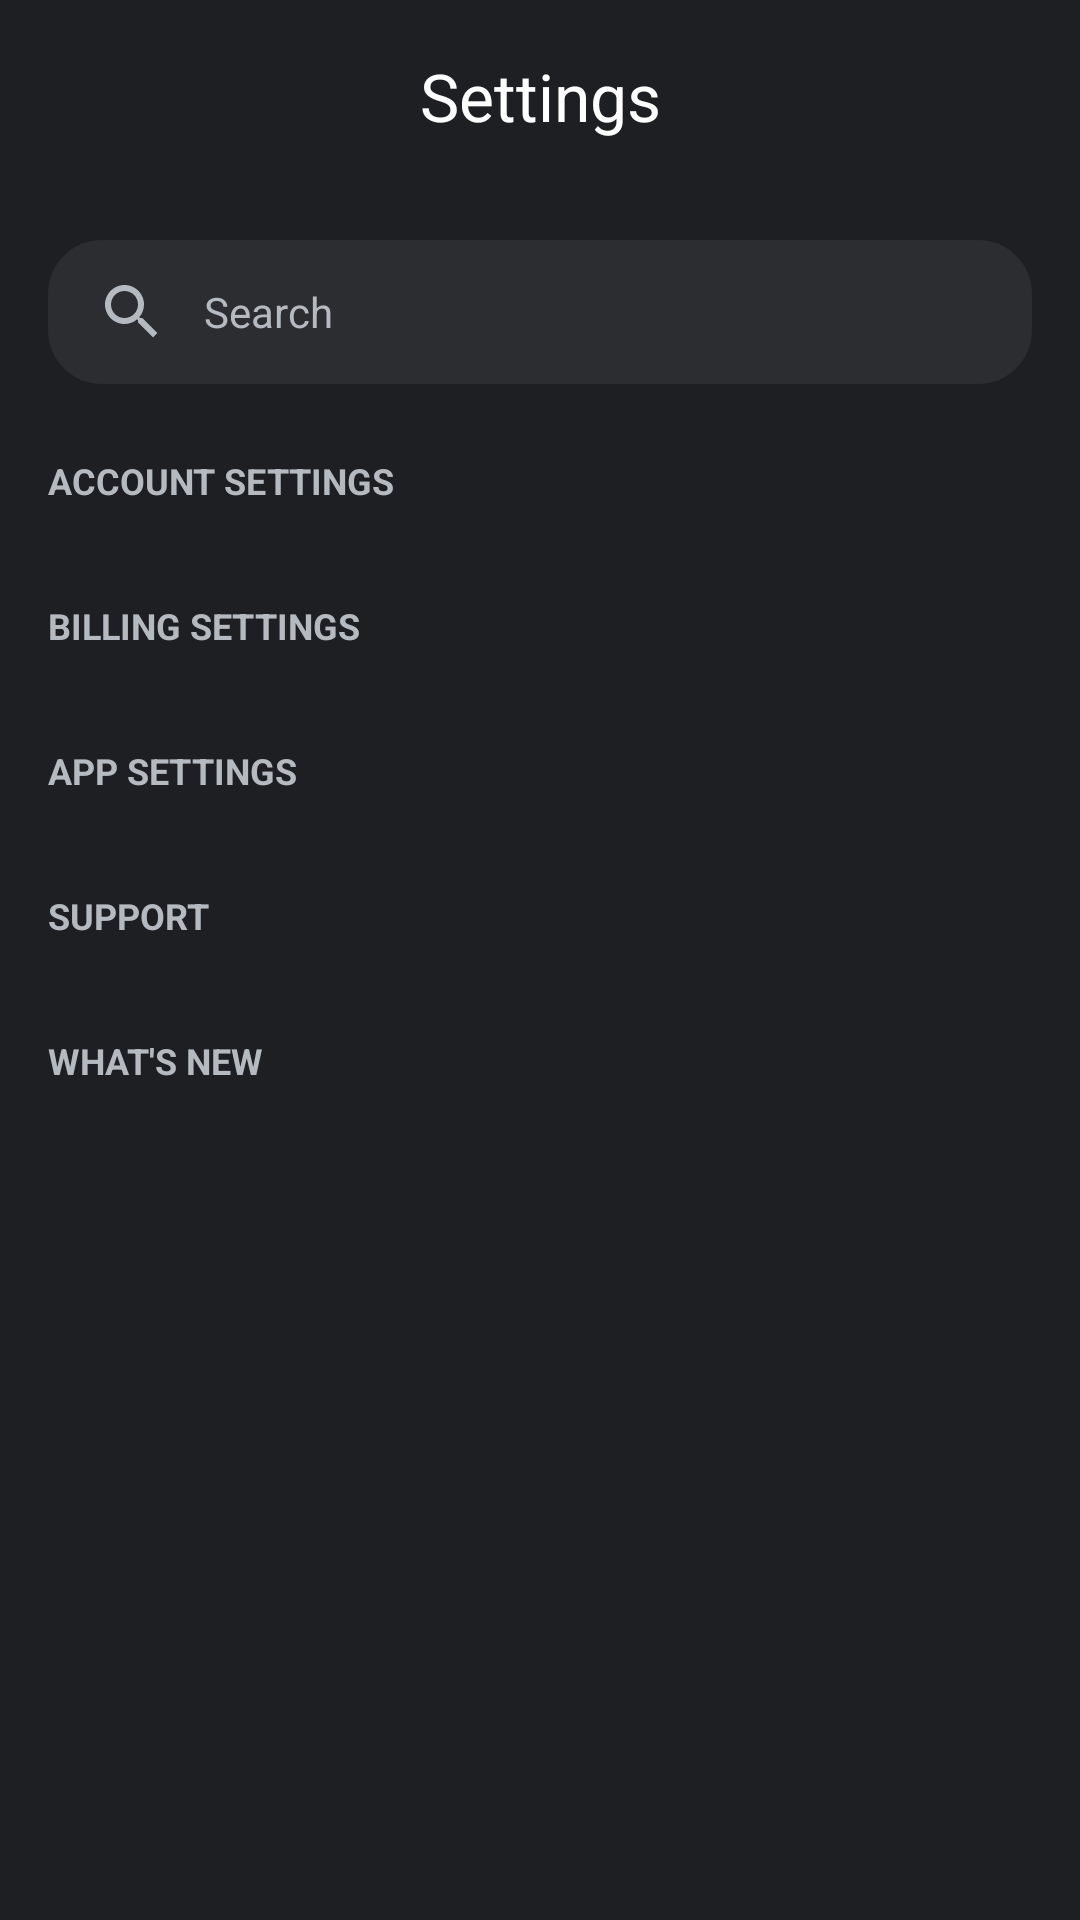

Layout XML and referenced resources for this Android screen:
<!-- AndroidManifest.xml: application theme Theme.Chatappfrontend -->
<!-- res/layout/fragment_user_settings.xml -->
<?xml version="1.0" encoding="utf-8"?>
<androidx.coordinatorlayout.widget.CoordinatorLayout xmlns:android="http://schemas.android.com/apk/res/android"
    xmlns:app="http://schemas.android.com/apk/res-auto"
    xmlns:tools="http://schemas.android.com/tools"
    android:layout_width="match_parent"
    android:layout_height="match_parent"
    android:background="@color/discord_bg_dark">

    <com.google.android.material.appbar.AppBarLayout
        android:layout_width="match_parent"
        android:layout_height="wrap_content"
        android:background="@color/discord_bg_dark"
        app:elevation="0dp">

        <com.google.android.material.appbar.MaterialToolbar
            android:id="@+id/toolbar"
            android:layout_width="match_parent"
            android:layout_height="?attr/actionBarSize"
            app:navigationIcon="@drawable/ic_arrow_back"
            app:navigationIconTint="@android:color/white"
            app:title="Settings"
            app:titleCentered="true"
            app:titleTextColor="@android:color/white" />

    </com.google.android.material.appbar.AppBarLayout>

    <androidx.core.widget.NestedScrollView
        android:layout_width="match_parent"
        android:layout_height="match_parent"
        app:layout_behavior="@string/appbar_scrolling_view_behavior">

        <LinearLayout
            android:layout_width="match_parent"
            android:layout_height="wrap_content"
            android:orientation="vertical"
            android:padding="16dp">

            
            <EditText
                android:layout_width="match_parent"
                android:layout_height="48dp"
                android:background="@drawable/bg_search_input"
                android:drawableStart="@drawable/ic_search"
                android:drawablePadding="12dp"
                android:hint="Search"
                android:importantForAutofill="no"
                android:inputType="text"
                android:paddingHorizontal="16dp"
                android:textColor="@android:color/white"
                android:textColorHint="@color/discord_text_secondary"
                android:textSize="14sp" />

            
            <TextView
                android:layout_width="match_parent"
                android:layout_height="wrap_content"
                android:layout_marginTop="24dp"
                android:layout_marginBottom="8dp"
                android:text="Account Settings"
                android:textAllCaps="true"
                android:textColor="@color/discord_text_secondary"
                android:textSize="12sp"
                android:textStyle="bold" />

            <androidx.recyclerview.widget.RecyclerView
                android:id="@+id/rvAccountSettings"
                android:layout_width="match_parent"
                android:layout_height="wrap_content"
                android:background="@drawable/bg_rounded_card"
                android:nestedScrollingEnabled="false"
                tools:listitem="@layout/item_settings_row"
                tools:itemCount="8" />

            
            <TextView
                android:layout_width="match_parent"
                android:layout_height="wrap_content"
                android:layout_marginTop="24dp"
                android:layout_marginBottom="8dp"
                android:text="Billing Settings"
                android:textAllCaps="true"
                android:textColor="@color/discord_text_secondary"
                android:textSize="12sp"
                android:textStyle="bold" />

            <androidx.recyclerview.widget.RecyclerView
                android:id="@+id/rvBillingSettings"
                android:layout_width="match_parent"
                android:layout_height="wrap_content"
                android:background="@drawable/bg_rounded_card"
                android:nestedScrollingEnabled="false"
                tools:listitem="@layout/item_settings_row"
                tools:itemCount="4" />

            
            <TextView
                android:layout_width="match_parent"
                android:layout_height="wrap_content"
                android:layout_marginTop="24dp"
                android:layout_marginBottom="8dp"
                android:text="App Settings"
                android:textAllCaps="true"
                android:textColor="@color/discord_text_secondary"
                android:textSize="12sp"
                android:textStyle="bold" />

            <androidx.recyclerview.widget.RecyclerView
                android:id="@+id/rvAppSettings"
                android:layout_width="match_parent"
                android:layout_height="wrap_content"
                android:background="@drawable/bg_rounded_card"
                android:nestedScrollingEnabled="false"
                tools:listitem="@layout/item_settings_row"
                tools:itemCount="9" />

            
            <TextView
                android:layout_width="match_parent"
                android:layout_height="wrap_content"
                android:layout_marginTop="24dp"
                android:layout_marginBottom="8dp"
                android:text="Support"
                android:textAllCaps="true"
                android:textColor="@color/discord_text_secondary"
                android:textSize="12sp"
                android:textStyle="bold" />

            <androidx.recyclerview.widget.RecyclerView
                android:id="@+id/rvSupportSettings"
                android:layout_width="match_parent"
                android:layout_height="wrap_content"
                android:background="@drawable/bg_rounded_card"
                android:nestedScrollingEnabled="false"
                tools:listitem="@layout/item_settings_row"
                tools:itemCount="3" />

            
            <TextView
                android:layout_width="match_parent"
                android:layout_height="wrap_content"
                android:layout_marginTop="24dp"
                android:layout_marginBottom="8dp"
                android:text="What's New"
                android:textAllCaps="true"
                android:textColor="@color/discord_text_secondary"
                android:textSize="12sp"
                android:textStyle="bold" />

            <androidx.recyclerview.widget.RecyclerView
                android:id="@+id/rvWhatsNewSettings"
                android:layout_width="match_parent"
                android:layout_height="wrap_content"
                android:background="@drawable/bg_rounded_card"
                android:nestedScrollingEnabled="false"
                tools:listitem="@layout/item_settings_row"
                tools:itemCount="1" />

            
            <androidx.recyclerview.widget.RecyclerView
                android:id="@+id/rvLogoutSetting"
                android:layout_width="match_parent"
                android:layout_height="wrap_content"
                android:layout_marginTop="24dp"
                android:background="@drawable/bg_rounded_card"
                android:nestedScrollingEnabled="false"
                tools:listitem="@layout/item_settings_row"
                tools:itemCount="1" />

            <View
                android:layout_width="match_parent"
                android:layout_height="32dp" />

        </LinearLayout>
    </androidx.core.widget.NestedScrollView>

</androidx.coordinatorlayout.widget.CoordinatorLayout>
<!-- res/layout/item_settings_row.xml (included above) -->
<?xml version="1.0" encoding="utf-8"?>
<LinearLayout xmlns:android="http://schemas.android.com/apk/res/android"
    xmlns:app="http://schemas.android.com/apk/res-auto"
    android:layout_width="match_parent"
    android:layout_height="56dp"
    android:clickable="true"
    android:focusable="true"
    android:gravity="center_vertical"
    android:orientation="horizontal"
    android:paddingHorizontal="16dp">

    <ImageView
        android:id="@+id/ivIcon"
        android:layout_width="24dp"
        android:layout_height="24dp"
        android:src="@drawable/ic_settings"
        app:tint="@color/discord_text_secondary" />

    <TextView
        android:id="@+id/tvTitle"
        android:layout_width="0dp"
        android:layout_height="wrap_content"
        android:layout_weight="1"
        android:layout_marginStart="16dp"
        android:text="Setting Title"
        android:textColor="@color/discord_text_primary"
        android:textSize="16sp" />

    <ImageView
        android:layout_width="20dp"
        android:layout_height="20dp"
        android:src="@drawable/ic_chevron_right"
        app:tint="@color/discord_text_secondary" />

</LinearLayout>
<!-- resources referenced by this layout -->
<resources>
  <color name="discord_bg_dark">#1E1F22</color>
  <color name="discord_text_primary">#F2F3F5</color>
  <color name="discord_text_secondary">#B5BAC1</color>
  <!-- drawable bg_rounded_card (drawable) -->
  <?xml version="1.0" encoding="utf-8"?>
  <ripple xmlns:android="http://schemas.android.com/apk/res/android"
      android:color="#22FFFFFF">
      <item>
          <shape android:shape="rectangle">
              <solid android:color="#2B2D31" />
              <corners android:radius="12dp" />
          </shape>
      </item>
  </ripple>
  <!-- drawable bg_search_input (drawable) -->
  <?xml version="1.0" encoding="utf-8"?>
  <shape xmlns:android="http://schemas.android.com/apk/res/android"
      android:shape="rectangle">
      <solid android:color="#2B2D31" />
      <corners android:radius="18dp" />
  </shape>
  <!-- drawable ic_chevron_right (drawable) -->
  <?xml version="1.0" encoding="utf-8"?>
  <vector xmlns:android="http://schemas.android.com/apk/res/android"
      android:width="24dp"
      android:height="24dp"
      android:viewportWidth="24"
      android:viewportHeight="24">
      <path
          android:fillColor="#B5BAC1"
          android:pathData="M10,6L8.59,7.41 13.17,12l-4.58,4.59L10,18l6,-6z" />
  </vector>
  <!-- drawable ic_search (drawable) -->
  <vector xmlns:android="http://schemas.android.com/apk/res/android"
      android:width="24dp"
      android:height="24dp"
      android:viewportWidth="24.0"
      android:viewportHeight="24.0">
      <path
          android:fillColor="#B5BAC1"
          android:pathData="M15.5,14h-0.79l-0.28,-0.27C15.41,12.59 16,11.11 16,9.5 16,5.91 13.09,3 9.5,3S3,5.91 3,9.5 5.91,16 9.5,16c1.61,0 3.09,-0.59 4.23,-1.57l0.27,0.28v0.79l5,4.99L20.49,19l-4.99,-5zM9.5,14C7.01,14 5,11.99 5,9.5S7.01,5 9.5,5 14,7.01 14,9.5 11.99,14 9.5,14z"/>
  </vector>
  <!-- drawable ic_settings (drawable) -->
  <vector xmlns:android="http://schemas.android.com/apk/res/android"
      android:width="24dp"
      android:height="24dp"
      android:viewportWidth="24"
      android:viewportHeight="24"
      android:tint="#FFFFFF">
      <path
          android:fillColor="#FF000000"
          android:pathData="M19.14,12.94c0.04,-0.3 0.06,-0.61 0.06,-0.94c0,-0.32 -0.02,-0.64 -0.07,-0.94l2.03,-1.58c0.18,-0.14 0.23,-0.41 0.12,-0.61l-1.92,-3.32c-0.12,-0.22 -0.37,-0.29 -0.59,-0.22l-2.39,0.96c-0.5,-0.38 -1.03,-0.7 -1.62,-0.94L14.4,2.81c-0.04,-0.24 -0.24,-0.41 -0.48,-0.41h-3.84c-0.24,0 -0.43,0.17 -0.47,0.41L9.25,5.35C8.66,5.59 8.12,5.91 7.63,6.29L5.24,5.33c-0.22,-0.08 -0.47,0 -0.59,0.22L2.74,8.87C2.62,9.08 2.66,9.34 2.86,9.48l2.03,1.58C4.84,11.36 4.8,11.69 4.8,12s0.02,0.64 0.07,0.94l-2.03,1.58c-0.18,0.14 -0.23,0.41 -0.12,0.61l1.92,3.32c0.12,0.22 0.37,0.29 0.59,0.22l2.39,-0.96c0.5,0.38 1.03,0.7 1.62,0.94l0.36,2.54c0.05,0.24 0.24,0.41 0.48,0.41h3.84c0.24,0 0.43,-0.17 0.47,-0.41l0.36,-2.54c0.59,-0.24 1.13,-0.56 1.62,-0.94l2.39,0.96c0.22,0.08 0.47,0 0.59,-0.22l1.92,-3.32c0.12,-0.22 0.07,-0.47 -0.12,-0.61L19.14,12.94zM12,15.6c-1.98,0 -3.6,-1.62 -3.6,-3.6s1.62,-3.6 3.6,-3.6s3.6,1.62 3.6,3.6S13.98,15.6 12,15.6z"/>
  </vector>
  <style name="Theme.Chatappfrontend" parent="Base.Theme.Chatappfrontend" />
  <style name="Base.Theme.Chatappfrontend" parent="Theme.Material3.DayNight.NoActionBar">
          
          
      </style>
</resources>
